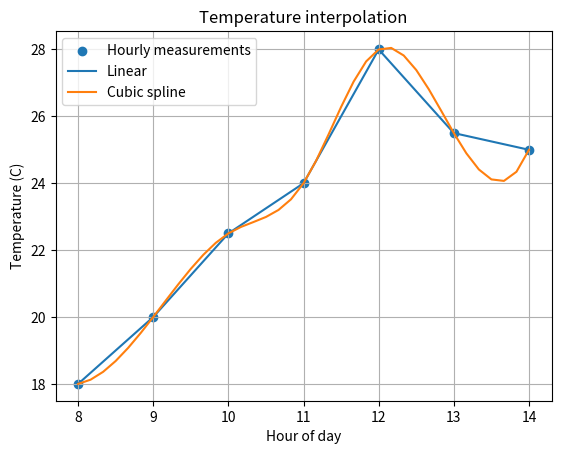

Python code for this plot:
import numpy as np
from scipy.interpolate import interp1d, CubicSpline
import matplotlib.pyplot as plt

# Hourly temperature measurements
hours = np.array([8, 9, 10, 11, 12, 13, 14], dtype=float)
temperature = np.array([18.0, 20.0, 22.5, 24.0, 28.0, 25.5, 25.0])   # CHANGED 12:00 reading from 25.0 to 28.0

linear = interp1d(hours, temperature, kind="linear")
cubic = CubicSpline(hours, temperature)

# Estimate every 10 minutes = 1/6 hour
ten_minute_times = np.arange(8, 14 + 1/6, 1/6)
linear_estimates = linear(ten_minute_times)
cubic_estimates = cubic(ten_minute_times)

target_time = 10.5  # 10:30

print(f"Linear estimate at 10:30: {float(linear(target_time)):.2f} C")
print(f"Cubic estimate at 10:30: {float(cubic(target_time)):.2f} C")

plt.scatter(hours, temperature, label="Hourly measurements")
plt.plot(ten_minute_times, linear_estimates, label="Linear")
plt.plot(ten_minute_times, cubic_estimates, label="Cubic spline")
plt.xlabel("Hour of day")
plt.ylabel("Temperature (C)")
plt.title("Temperature interpolation")
plt.legend()
plt.grid(True)
plt.show()
